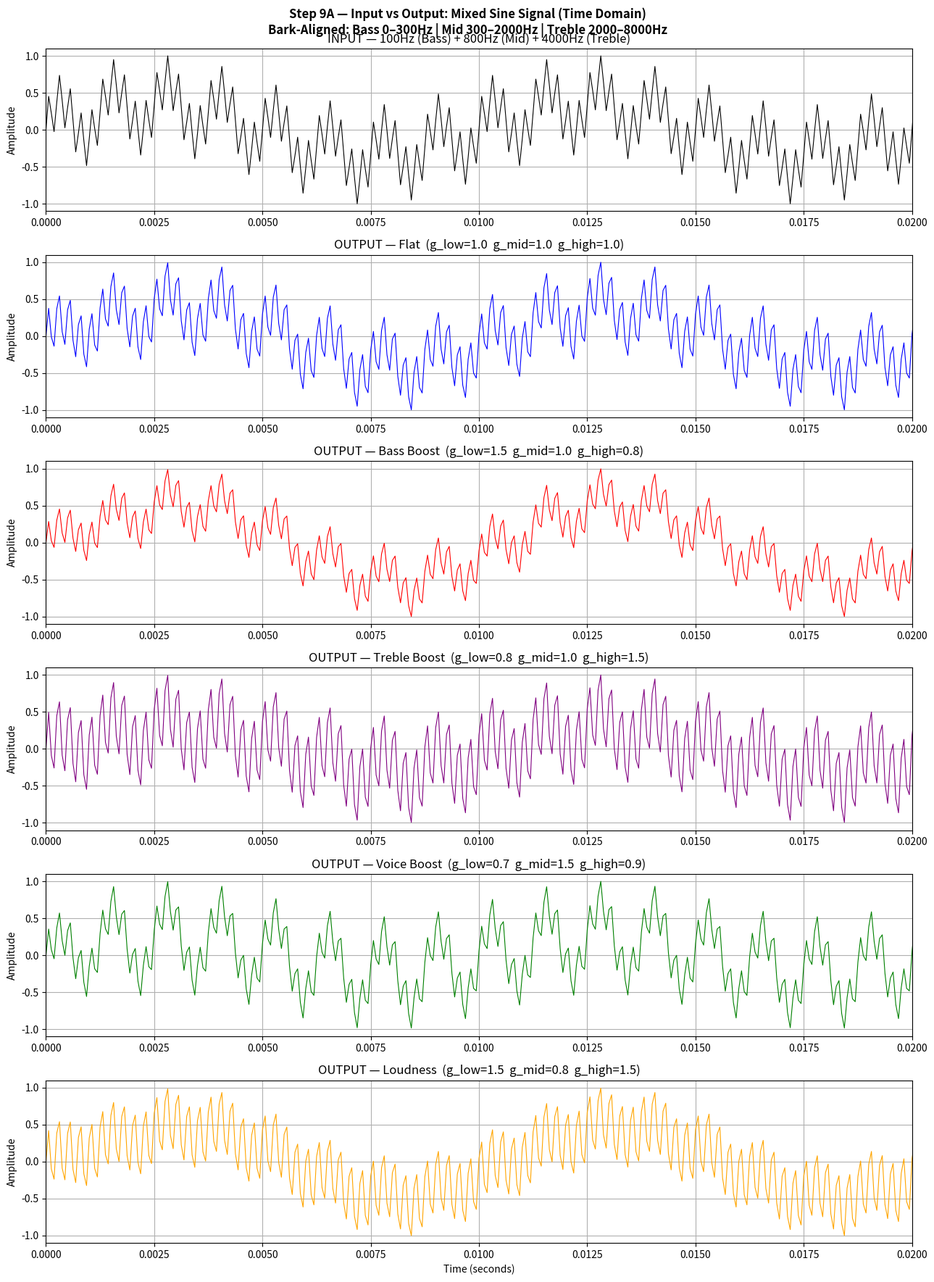
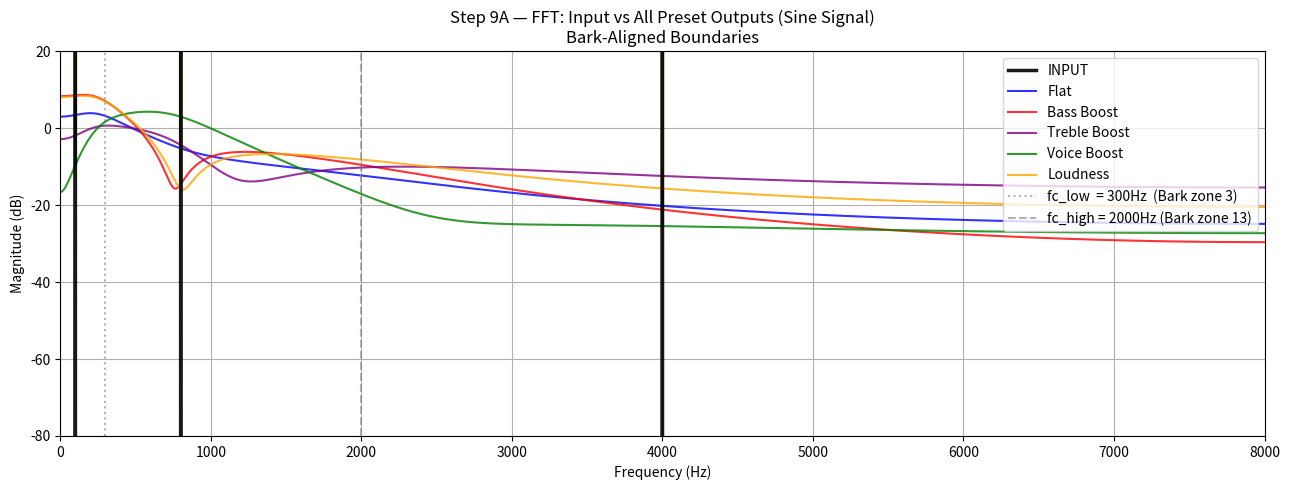
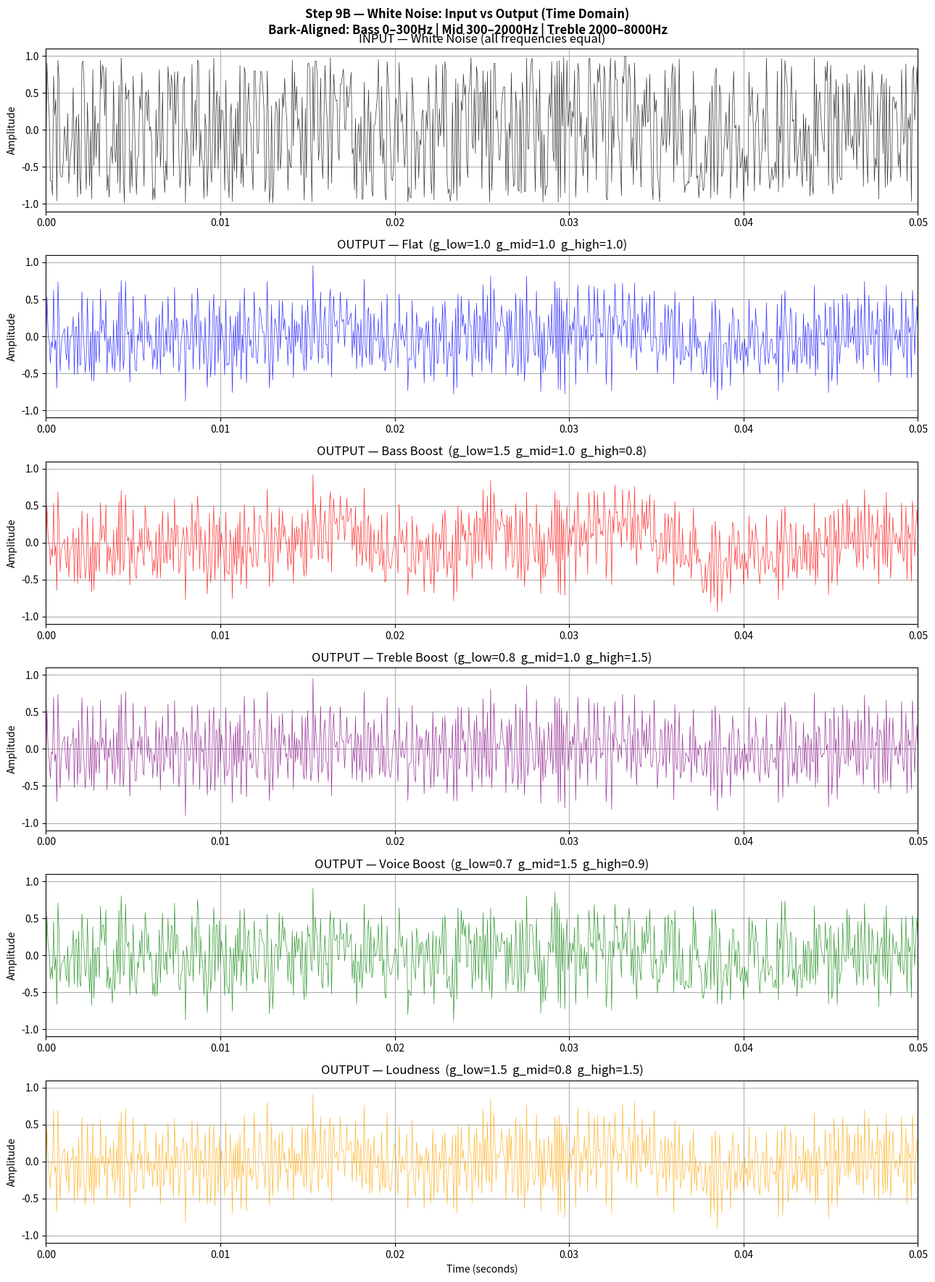
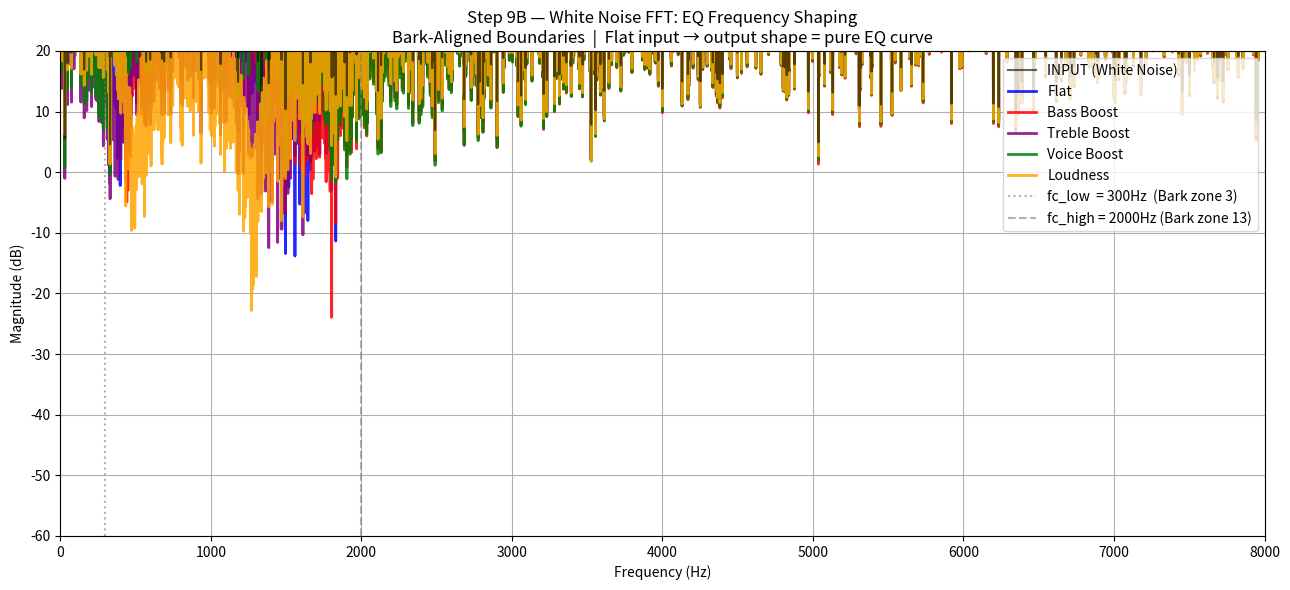

The script that saved these images, in order:
# Stage 4 — 3-Band IIR Equalizer (Bark-Aligned Boundaries)

import numpy as np
import matplotlib.pyplot as plt

# ── Sampling Rate ─────────────────────────────────────────────────────────────
fs       = 16000
duration = 1
t        = np.linspace(0, duration, fs * duration, endpoint=False)

# ── Coefficient Functions ─────────────────────────────────────────────────────
def lowpass_biquad_coeffs(fc, fs, Q=0.707):
    w0     = 2 * np.pi * fc / fs
    cos_w0 = np.cos(w0)
    sin_w0 = np.sin(w0)
    alpha  = sin_w0 / (2 * Q)
    b0 = (1 - cos_w0) / 2
    b1 =  1 - cos_w0
    b2 = (1 - cos_w0) / 2
    a0 =  1 + alpha
    a1 = -2 * cos_w0
    a2 =  1 - alpha
    return b0/a0, b1/a0, b2/a0, 1.0, a1/a0, a2/a0

def highpass_biquad_coeffs(fc, fs, Q=0.707):
    w0     = 2 * np.pi * fc / fs
    cos_w0 = np.cos(w0)
    sin_w0 = np.sin(w0)
    alpha  = sin_w0 / (2 * Q)
    b0 =  (1 + cos_w0) / 2
    b1 = -(1 + cos_w0)
    b2 =  (1 + cos_w0) / 2
    a0 =   1 + alpha
    a1 =  -2 * cos_w0
    a2 =   1 - alpha
    return b0/a0, b1/a0, b2/a0, 1.0, a1/a0, a2/a0

def bandpass_biquad_coeffs(fc, fs, Q=1.0):
    w0     = 2 * np.pi * fc / fs
    cos_w0 = np.cos(w0)
    sin_w0 = np.sin(w0)
    alpha  = sin_w0 / (2 * Q)
    b0 =  alpha
    b1 =  0
    b2 = -alpha
    a0 =  1 + alpha
    a1 = -2 * cos_w0
    a2 =  1 - alpha
    return b0/a0, b1/a0, b2/a0, 1.0, a1/a0, a2/a0

def apply_biquad(signal, b0, b1, b2, a0, a1, a2):
    N       = len(signal)
    output  = np.zeros(N)
    x_prev1 = x_prev2 = 0.0
    y_prev1 = y_prev2 = 0.0
    for n in range(N):
        x_n = signal[n]
        y_n = (b0 * x_n
             + b1 * x_prev1
             + b2 * x_prev2
             - a1 * y_prev1
             - a2 * y_prev2)
        output[n]        = y_n
        x_prev2, x_prev1 = x_prev1, x_n
        y_prev2, y_prev1 = y_prev1, y_n
    return output

def apply_eq(signal, low_coeffs, mid_coeffs, high_coeffs,
             g_low=1.0, g_mid=1.0, g_high=1.0):
    low  = apply_biquad(signal, *low_coeffs)
    mid  = apply_biquad(signal, *mid_coeffs)
    high = apply_biquad(signal, *high_coeffs)
    y    = g_low*low + g_mid*mid + g_high*high
    y    = y / np.max(np.abs(y) + 1e-10)
    return low, mid, high, y

# ── Bark-Aligned EQ Coefficients ──────────────────────────────────────────────
# Bass   : 0    – 300  Hz  → Bark zones 1–3
# Mid    : 300  – 2000 Hz  → Bark zones 4–13  (speech intelligibility range)
# Treble : 2000 – 8000 Hz  → Bark zones 14–22 (brightness and air)
# fc_mid : geometric mean of 300 and 2000 = sqrt(300×2000) = 775 ≈ 800 Hz

fc_low  = 300    # Bark zone 3  boundary
fc_mid  = 800    # Bark zones 4–13 centre
fc_high = 2000   # Bark zone 13 boundary

low_coeffs  = lowpass_biquad_coeffs(fc_low,  fs)
mid_coeffs  = bandpass_biquad_coeffs(fc_mid,  fs)
high_coeffs = highpass_biquad_coeffs(fc_high, fs)

print("Stage 4 — Bark-Aligned EQ Configuration")
print("=" * 55)
print(f"  Bass   : 0    – {fc_low}  Hz  (Bark zones 1–3)")
print(f"  Mid    : {fc_low}  – {fc_high} Hz  (Bark zones 4–13)")
print(f"  Treble : {fc_high} – 8000 Hz  (Bark zones 14–22)")
print(f"  fc_mid : {fc_mid} Hz  (geometric mean of {fc_low} and {fc_high})")

# ── EQ Presets ────────────────────────────────────────────────────────────────
EQ_PRESETS = {
    "Flat"        : {"g_low": 1.0, "g_mid": 1.0, "g_high": 1.0},
    "Bass Boost"  : {"g_low": 1.5, "g_mid": 1.0, "g_high": 0.8},
    "Treble Boost": {"g_low": 0.8, "g_mid": 1.0, "g_high": 1.5},
    "Voice Boost" : {"g_low": 0.7, "g_mid": 1.5, "g_high": 0.9},
    "Loudness"    : {"g_low": 1.5, "g_mid": 0.8, "g_high": 1.5},
}

colors      = ['blue', 'red', 'purple', 'green', 'orange']
preset_list = list(EQ_PRESETS.keys())

# ════════════════════════════════════════════════════════════════════════════════
# STEP 9A — MIXED SINE SIGNAL TEST
# Input: 100 Hz (Bass) + 800 Hz (Mid) + 4000 Hz (Treble)
# Frequencies chosen to sit cleanly inside each Bark-aligned band
# ════════════════════════════════════════════════════════════════════════════════

print("\nStep 9A — Mixed Sine Signal Test")
print("=" * 55)

sine_signal = (
    np.sin(2 * np.pi * 100  * t) +   # Bass  — inside 0–300 Hz
    np.sin(2 * np.pi * 800  * t) +   # Mid   — inside 300–2000 Hz
    np.sin(2 * np.pi * 4000 * t)     # Treble — inside 2000–8000 Hz
)
sine_signal = sine_signal / np.max(np.abs(sine_signal))

# ── Plot 1: Time Domain — Input vs All Presets ────────────────────────────────
fig, axes = plt.subplots(len(EQ_PRESETS) + 1, 1,
                         figsize=(13, 3 * (len(EQ_PRESETS) + 1)))
fig.suptitle("Step 9A — Input vs Output: Mixed Sine Signal (Time Domain)\n"
             "Bark-Aligned: Bass 0–300Hz | Mid 300–2000Hz | Treble 2000–8000Hz",
             fontsize=12, fontweight='bold')

axes[0].plot(t, sine_signal, color='black', linewidth=0.8)
axes[0].set_title("INPUT — 100Hz (Bass) + 800Hz (Mid) + 4000Hz (Treble)")
axes[0].set_xlim(0, 0.02)
axes[0].set_ylim(-1.1, 1.1)
axes[0].set_ylabel("Amplitude")
axes[0].grid()

for i, preset_name in enumerate(preset_list):
    p = EQ_PRESETS[preset_name]
    _, _, _, mixed = apply_eq(
        sine_signal, low_coeffs, mid_coeffs, high_coeffs,
        g_low=p["g_low"], g_mid=p["g_mid"], g_high=p["g_high"]
    )
    axes[i+1].plot(t, mixed, color=colors[i], linewidth=0.8)
    axes[i+1].set_title(
        f"OUTPUT — {preset_name}  "
        f"(g_low={p['g_low']}  g_mid={p['g_mid']}  g_high={p['g_high']})"
    )
    axes[i+1].set_xlim(0, 0.02)
    axes[i+1].set_ylim(-1.1, 1.1)
    axes[i+1].set_ylabel("Amplitude")
    axes[i+1].grid()
    print(f"  {preset_name:<15} → output peak: {np.max(np.abs(mixed)):.4f}")

axes[-1].set_xlabel("Time (seconds)")
plt.tight_layout()
plt.show()

# ── Plot 2: FFT — Input vs All Preset Outputs ─────────────────────────────────
freqs     = np.fft.rfftfreq(len(sine_signal), d=1/fs)
fft_input = np.abs(np.fft.rfft(sine_signal))

plt.figure(figsize=(13, 5))
plt.plot(freqs, 20*np.log10(fft_input + 1e-10),
         color='black', linewidth=2.5, alpha=0.9, label='INPUT', zorder=5)

for i, preset_name in enumerate(preset_list):
    p = EQ_PRESETS[preset_name]
    _, _, _, mixed = apply_eq(
        sine_signal, low_coeffs, mid_coeffs, high_coeffs,
        g_low=p["g_low"], g_mid=p["g_mid"], g_high=p["g_high"]
    )
    fft_out = np.abs(np.fft.rfft(mixed))
    plt.plot(freqs, 20*np.log10(fft_out + 1e-10),
             color=colors[i], alpha=0.8, linewidth=1.5, label=preset_name)

plt.axvline(x=fc_low,  color='gray', linestyle=':',  alpha=0.6,
            label=f'fc_low  = {fc_low}Hz  (Bark zone 3)')
plt.axvline(x=fc_high, color='gray', linestyle='--', alpha=0.6,
            label=f'fc_high = {fc_high}Hz (Bark zone 13)')
plt.title("Step 9A — FFT: Input vs All Preset Outputs (Sine Signal)\n"
          "Bark-Aligned Boundaries")
plt.xlabel("Frequency (Hz)")
plt.ylabel("Magnitude (dB)")
plt.xlim(0, fs/2)
plt.ylim(-80, 20)
plt.legend(loc='upper right')
plt.grid()
plt.tight_layout()
plt.show()

# ════════════════════════════════════════════════════════════════════════════════
# STEP 9B — WHITE NOISE TEST
# White noise = equal energy at all frequencies
# Output FFT directly shows the EQ curve shape
# ════════════════════════════════════════════════════════════════════════════════

print("\nStep 9B — White Noise Test")
print("=" * 55)

np.random.seed(42)
noise = np.random.uniform(-1.0, 1.0, fs * duration)
noise = noise / np.max(np.abs(noise))

# ── Plot 3: White Noise — Time Domain ─────────────────────────────────────────
fig, axes = plt.subplots(len(EQ_PRESETS) + 1, 1,
                         figsize=(13, 3 * (len(EQ_PRESETS) + 1)))
fig.suptitle("Step 9B — White Noise: Input vs Output (Time Domain)\n"
             "Bark-Aligned: Bass 0–300Hz | Mid 300–2000Hz | Treble 2000–8000Hz",
             fontsize=12, fontweight='bold')

axes[0].plot(t, noise, color='black', linewidth=0.5, alpha=0.8)
axes[0].set_title("INPUT — White Noise (all frequencies equal)")
axes[0].set_xlim(0, 0.05)
axes[0].set_ylim(-1.1, 1.1)
axes[0].set_ylabel("Amplitude")
axes[0].grid()

for i, preset_name in enumerate(preset_list):
    p = EQ_PRESETS[preset_name]
    _, _, _, mixed = apply_eq(
        noise, low_coeffs, mid_coeffs, high_coeffs,
        g_low=p["g_low"], g_mid=p["g_mid"], g_high=p["g_high"]
    )
    axes[i+1].plot(t, mixed, color=colors[i], linewidth=0.5, alpha=0.8)
    axes[i+1].set_title(
        f"OUTPUT — {preset_name}  "
        f"(g_low={p['g_low']}  g_mid={p['g_mid']}  g_high={p['g_high']})"
    )
    axes[i+1].set_xlim(0, 0.05)
    axes[i+1].set_ylim(-1.1, 1.1)
    axes[i+1].set_ylabel("Amplitude")
    axes[i+1].grid()
    print(f"  {preset_name:<15} → output peak: {np.max(np.abs(mixed)):.4f}")

axes[-1].set_xlabel("Time (seconds)")
plt.tight_layout()
plt.show()

# ── Plot 4: White Noise FFT — EQ Curve Shape ──────────────────────────────────
freqs     = np.fft.rfftfreq(len(noise), d=1/fs)
fft_noise = np.abs(np.fft.rfft(noise))

plt.figure(figsize=(13, 6))
plt.plot(freqs, 20*np.log10(fft_noise + 1e-10),
         color='black', linewidth=1.5, alpha=0.6,
         label='INPUT (White Noise)', zorder=5)

for i, preset_name in enumerate(preset_list):
    p = EQ_PRESETS[preset_name]
    _, _, _, mixed = apply_eq(
        noise, low_coeffs, mid_coeffs, high_coeffs,
        g_low=p["g_low"], g_mid=p["g_mid"], g_high=p["g_high"]
    )
    fft_out = np.abs(np.fft.rfft(mixed))
    plt.plot(freqs, 20*np.log10(fft_out + 1e-10),
             color=colors[i], alpha=0.85, linewidth=2, label=preset_name)

plt.axvline(x=fc_low,  color='gray', linestyle=':',  alpha=0.6,
            label=f'fc_low  = {fc_low}Hz  (Bark zone 3)')
plt.axvline(x=fc_high, color='gray', linestyle='--', alpha=0.6,
            label=f'fc_high = {fc_high}Hz (Bark zone 13)')
plt.title("Step 9B — White Noise FFT: EQ Frequency Shaping\n"
          "Bark-Aligned Boundaries  |  Flat input → output shape = pure EQ curve")
plt.xlabel("Frequency (Hz)")
plt.ylabel("Magnitude (dB)")
plt.xlim(0, fs/2)
plt.ylim(-60, 20)
plt.legend(loc='upper right')
plt.grid()
plt.tight_layout()
plt.show()
